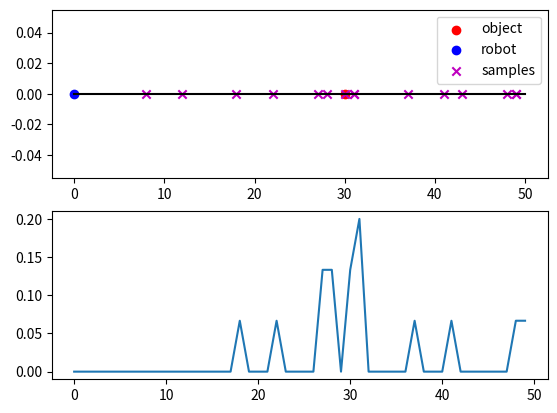
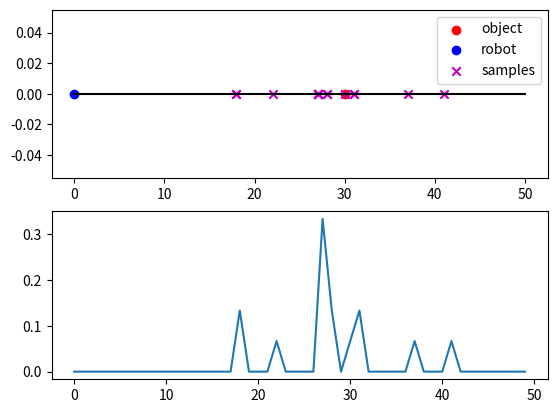
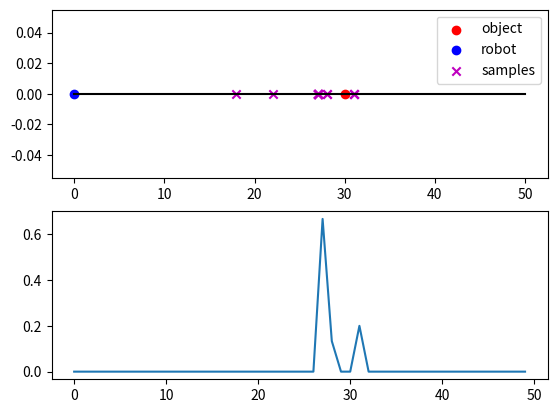
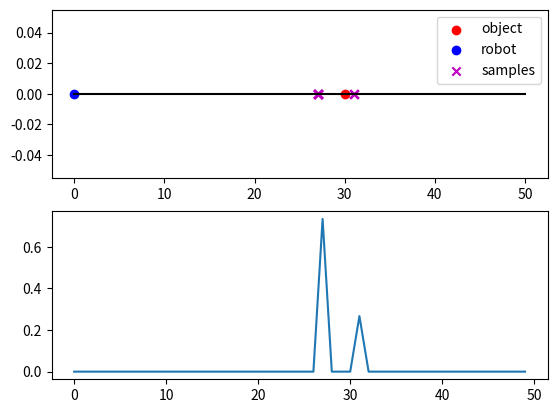
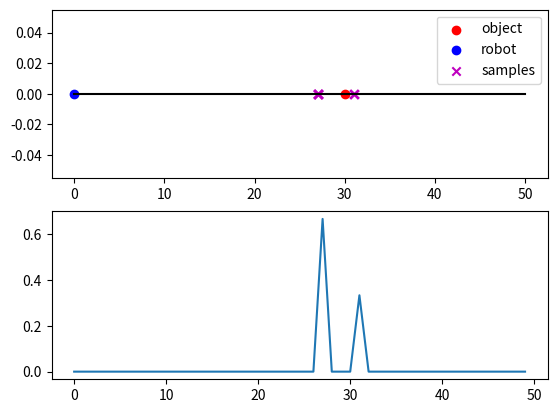
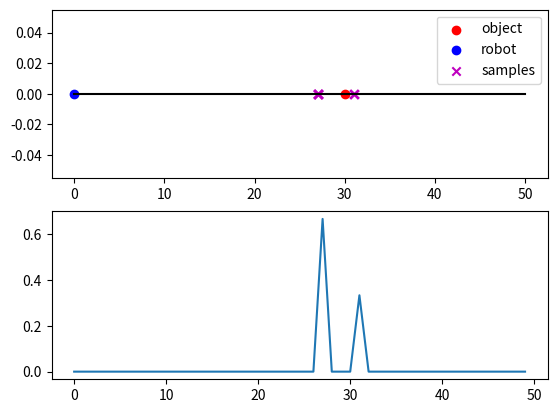
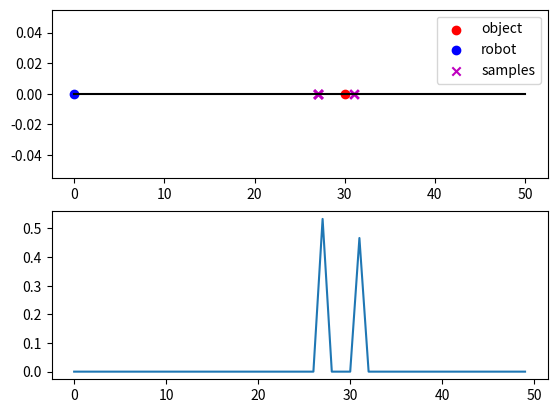
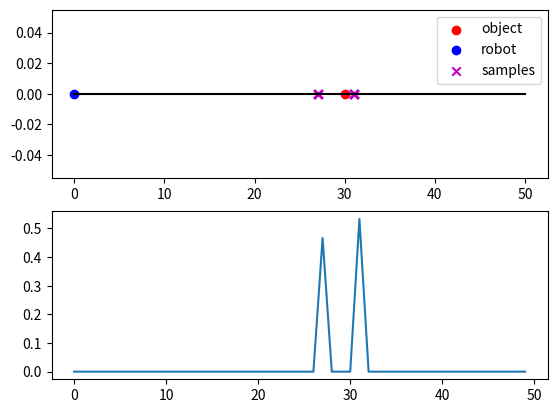
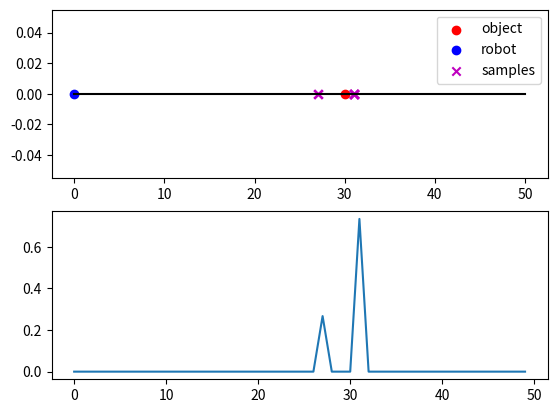
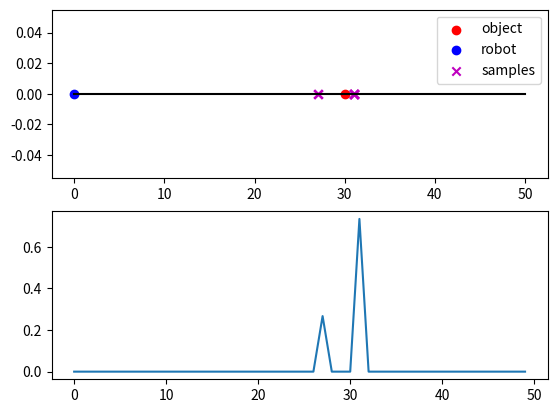
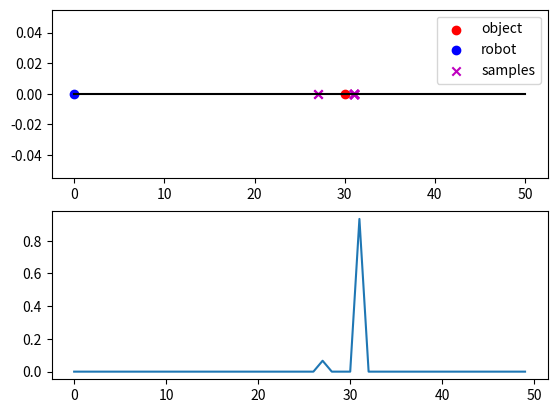
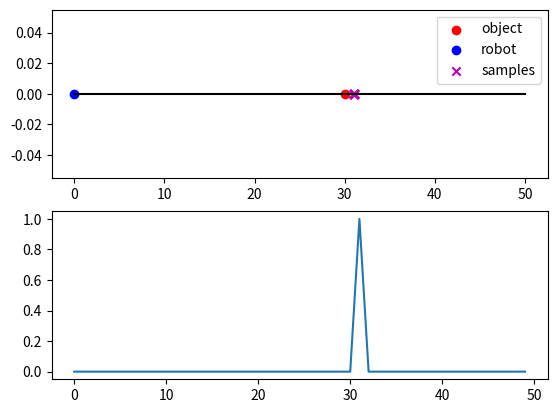
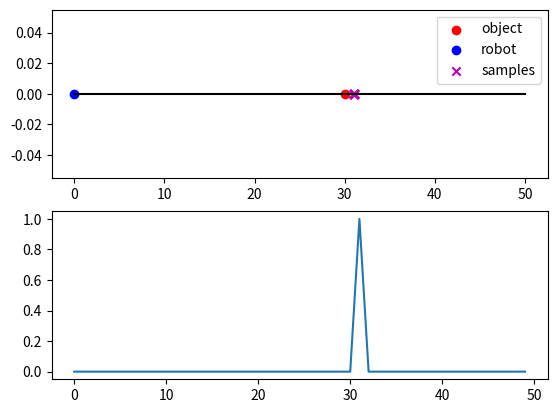
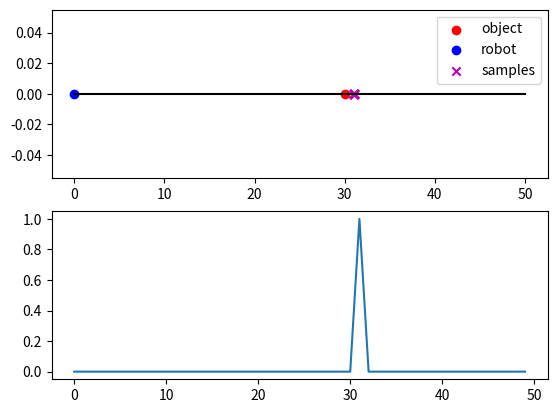
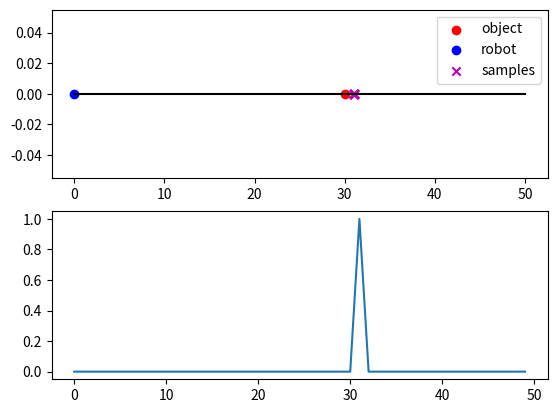
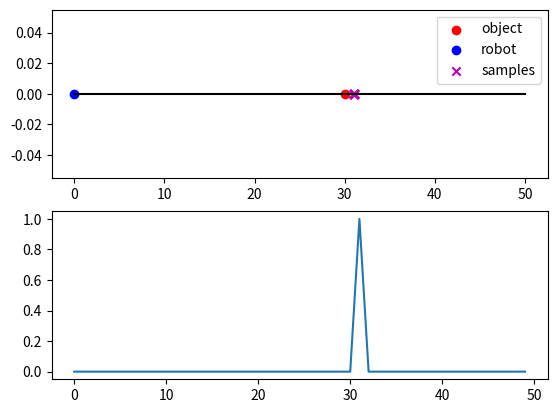

These figures' Python source, in order:
import numpy as np
import matplotlib.pyplot as plt


def normal_dist(mean_x, std_x, x):
    fx = 1/(std_x*np.sqrt(2*np.pi)) * np.exp(-1/2*((x-mean_x) / std_x)**2)    
    return fx

class ParticleFilter:
    def __init__(self, M, px):
        self.M = M              # the number of particles
        self.px = px            # probability
        self.w = np.zeros(M)    # weight
        self.X = []

    def sample(self):
        self.X = []

        for m in range(self.M):
            p = np.random.rand()

            # draw sample
            cdf = 0
            for i in range(len(self.px)):
                if i == 0:
                    cdf = self.px[i]
                else:
                    cdf += self.px[i]

                if cdf >= p:
                    x = i
                    break

            self.X.append(x)

    def resample(self):
        """ Low variance sampler
        """
        Xt = []
        r = np.random.rand() * 1/self.M
        self.w = self.w / np.sum(self.w)

        c = self.w[0]
        i = 0

        for m in range(self.M):
            U = r + (m / M)   # m: 0 ~ M-1
            while U > c:
                i = i + 1
                c = c + self.w[i]
            Xt.append(self.X[i])
        
        self.X = Xt

        self.update_pdf()

    def update_pdf(self):
        for i in range(len(self.px)):
            self.px[i] = 0

        for m in range(M):
            xm = self.X[m]
            self.px[xm] += 1
        self.px = self.px / np.sum(self.px)

x_max = 50
x_obj = 30
x_robot = 0

x = np.array([x for x in range(x_max)])
fx_obj = normal_dist(x_obj, 2.5, x)

fx_obj = np.ones([x_max])
fx_obj = fx_obj / np.sum(fx_obj)

M = 15
filter = ParticleFilter(M, fx_obj)

for i in range(20):
    print('iteration: ', i)

    plt.figure()
    filter.sample()
    print('  ', filter.X)
    # draw samples
    plt.subplot(211)
    zeros = [0]*filter.M
    plt.scatter(x_obj, 0, c='r', label='object')
    plt.scatter(x_robot, 0, c='b', label='robot')    
    plt.scatter(filter.X, zeros, c='m', marker='x', label='samples')
    
    for m in range(M):
        xm = filter.X[m]
        dist_error = (x_obj - xm)
        wm = normal_dist(0, 10, dist_error)
        filter.w[m] = wm

    filter.resample()
    
    # draw resampled results
    plt.plot([0, x_max], [0, 0], c='k')
    plt.legend()

    plt.subplot(212)
    plt.plot(filter.px)

    plt.show()

